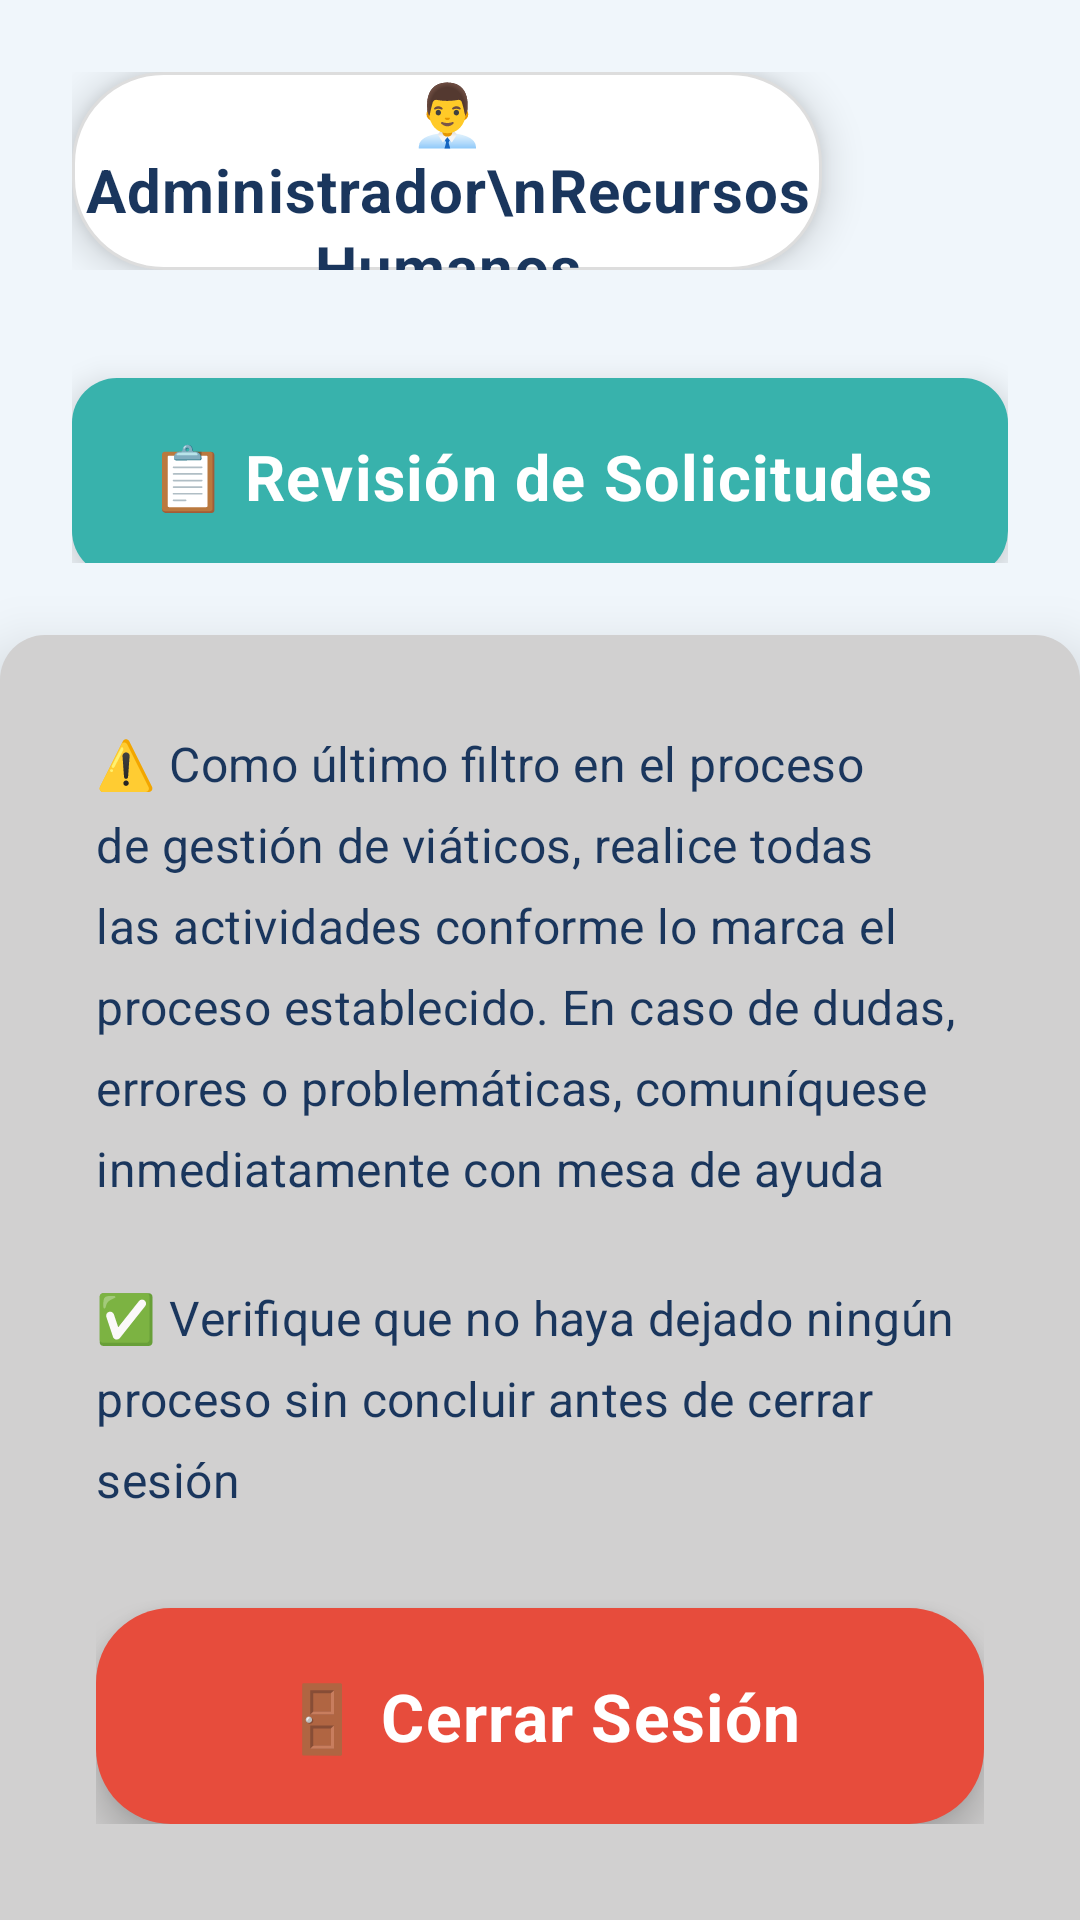

Android layout source for this screen:
<!-- AndroidManifest.xml: application theme AppTheme -->
<!-- res/layout/activity_administrador_rh.xml -->
<?xml version="1.0" encoding="utf-8"?>
<LinearLayout xmlns:android="http://schemas.android.com/apk/res/android"
    android:layout_width="match_parent"
    android:layout_height="match_parent"
    android:orientation="vertical"
    android:background="#F0F6FB">

    <LinearLayout
        android:layout_width="match_parent"
        android:layout_height="0dp"
        android:layout_weight="1"
        android:orientation="vertical"
        android:padding="24dp">

        <LinearLayout
            android:layout_width="match_parent"
            android:layout_height="wrap_content"
            android:layout_marginBottom="36dp"
            android:orientation="horizontal"
            android:gravity="center_vertical">

            <TextView
                android:id="@+id/textViewTitle"
                android:layout_width="0dp"
                android:layout_height="66dp"
                android:layout_marginEnd="16dp"
                android:layout_weight="1"
                android:background="@drawable/white_title_background"
                android:elevation="8dp"
                android:gravity="center"
                android:text="👨‍💼 Administrador\nRecursos Humanos"
                android:textColor="#1A365D"
                android:textSize="20sp"
                android:textStyle="bold"
                android:letterSpacing="0.02"
                android:lineSpacingExtra="2dp" />

            <ImageView
                android:id="@+id/iconoNotificaciones"
                android:layout_width="46dp"
                android:layout_height="46dp"
                android:src="@drawable/sinnotificacion"
                android:clickable="true"
                android:focusable="true"
                android:background="?android:attr/selectableItemBackgroundBorderless"
                android:scaleType="centerInside"
                android:padding="4dp"
                android:elevation="2dp" />

        </LinearLayout>

        <TextView
            android:id="@+id/buttonRevisionSolicitudes"
            android:layout_width="match_parent"
            android:layout_height="66dp"
            android:layout_marginBottom="24dp"
            android:background="@drawable/teal_rounded_background"
            android:elevation="6dp"
            android:gravity="center"
            android:text="📋 Revisión de Solicitudes"
            android:textColor="#FFFFFF"
            android:textSize="21sp"
            android:textStyle="bold"
            android:clickable="true"
            android:focusable="true"
            android:letterSpacing="0.02" />

        <TextView
            android:id="@+id/buttonSupervisionViajes"
            android:layout_width="match_parent"
            android:layout_height="66dp"
            android:layout_marginBottom="24dp"
            android:background="@drawable/blue_button_background"
            android:elevation="6dp"
            android:gravity="center"
            android:text="🚀 Supervisión de Viajes"
            android:textColor="#FFFFFF"
            android:textSize="21sp"
            android:textStyle="bold"
            android:clickable="true"
            android:focusable="true"
            android:letterSpacing="0.02" />

    </LinearLayout>

    <LinearLayout
        android:layout_width="match_parent"
        android:layout_height="wrap_content"
        android:background="@drawable/bottom_info_background"
        android:elevation="12dp"
        android:orientation="vertical"
        android:padding="32dp">

        <TextView
            android:id="@+id/textViewInfo1"
            android:layout_width="match_parent"
            android:layout_height="wrap_content"
            android:layout_marginBottom="28dp"
            android:lineSpacingExtra="8dp"
            android:text="⚠️ Como último filtro en el proceso de gestión de viáticos, realice todas las actividades conforme lo marca el proceso establecido. En caso de dudas, errores o problemáticas, comuníquese inmediatamente con mesa de ayuda"
            android:textColor="#1A365D"
            android:textSize="16sp"
            android:letterSpacing="0.01" />

        <TextView
            android:id="@+id/textViewInfo2"
            android:layout_width="match_parent"
            android:layout_height="wrap_content"
            android:layout_marginBottom="32dp"
            android:lineSpacingExtra="8dp"
            android:text="✅ Verifique que no haya dejado ningún proceso sin concluir antes de cerrar sesión"
            android:textColor="#1A365D"
            android:textSize="16sp"
            android:letterSpacing="0.01" />

        <TextView
            android:id="@+id/buttonCerrarSesion"
            android:layout_width="match_parent"
            android:layout_height="72dp"
            android:background="@drawable/button_red_background"
            android:clickable="true"
            android:elevation="8dp"
            android:focusable="true"
            android:gravity="center"
            android:text="🚪 Cerrar Sesión"
            android:textColor="#FFFFFF"
            android:textSize="22sp"
            android:textStyle="bold"
            android:letterSpacing="0.02" />

    </LinearLayout>

</LinearLayout>
<!-- resources referenced by this layout -->
<resources>
  <!-- drawable blue_button_background (drawable) -->
  <?xml version="1.0" encoding="utf-8"?>
  <shape xmlns:android="http://schemas.android.com/apk/res/android"
      android:shape="rectangle">
      <solid android:color="#5680FB" />
      <corners android:radius="15dp" />
  </shape>
  <!-- drawable bottom_info_background (drawable) -->
  <?xml version="1.0" encoding="utf-8"?>
  <shape xmlns:android="http://schemas.android.com/apk/res/android"
      android:shape="rectangle">
      <solid android:color="#D1D0D0" />
      <corners
          android:topLeftRadius="15dp"
          android:topRightRadius="15dp"
          android:bottomLeftRadius="0dp"
          android:bottomRightRadius="0dp" />
  </shape>
  <!-- drawable button_red_background (drawable) -->
  <?xml version="1.0" encoding="utf-8"?>
  <shape xmlns:android="http://schemas.android.com/apk/res/android">
      <solid android:color="#E74C3C" />
      <corners android:radius="25dp" />
  </shape>
  <!-- drawable teal_rounded_background (drawable) -->
  <?xml version="1.0" encoding="utf-8"?>
  <shape xmlns:android="http://schemas.android.com/apk/res/android">
      <solid android:color="#38B2AC" />
      <corners android:radius="15dp" />
  </shape>
  <!-- drawable white_title_background (drawable) -->
  <?xml version="1.0" encoding="utf-8"?>
  <shape xmlns:android="http://schemas.android.com/apk/res/android">
      <solid android:color="#FFFFFF" />
      <corners android:radius="30dp" />
      <stroke android:width="1dp" android:color="#DDDDDD" />
  </shape>
</resources>
